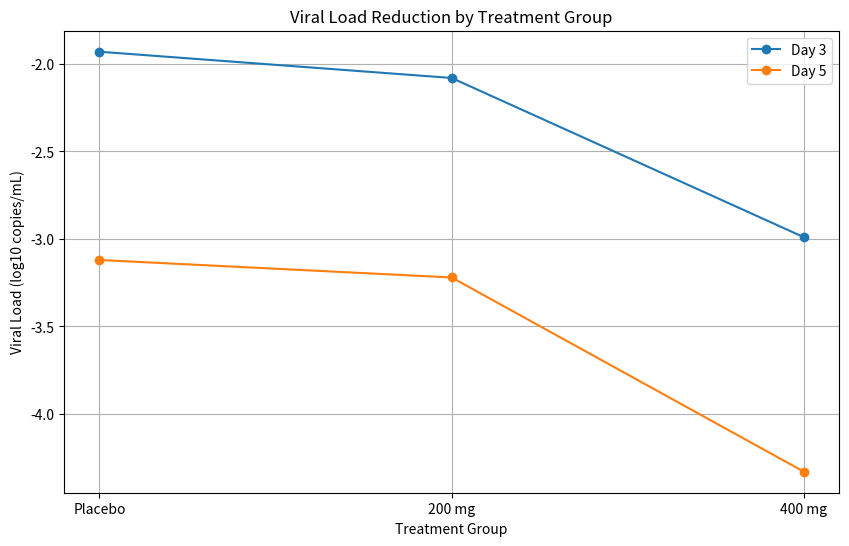

Python code for this plot:
import pandas as pd
import matplotlib.pyplot as plt

# Data from the trial
viral_load_data = {
    'Group': ['Placebo', '200 mg', '400 mg'],
    'Day 3': [-1.93, -2.08, -2.99],
    'Day 5': [-3.12, -3.22, -4.33]
}

# Create DataFrame
df = pd.DataFrame(viral_load_data)

# Plotting
plt.figure(figsize=(10, 6))
for day in ['Day 3', 'Day 5']:
    plt.plot(df['Group'], df[day], marker='o', label=day)

plt.title('Viral Load Reduction by Treatment Group')
plt.xlabel('Treatment Group')
plt.ylabel('Viral Load (log10 copies/mL)')
plt.legend()
plt.grid()
plt.show()